Image classification data set "OCT_dataset" (faziya18/retina_ai on GitHub). Class labels (2): AMD, CSR.

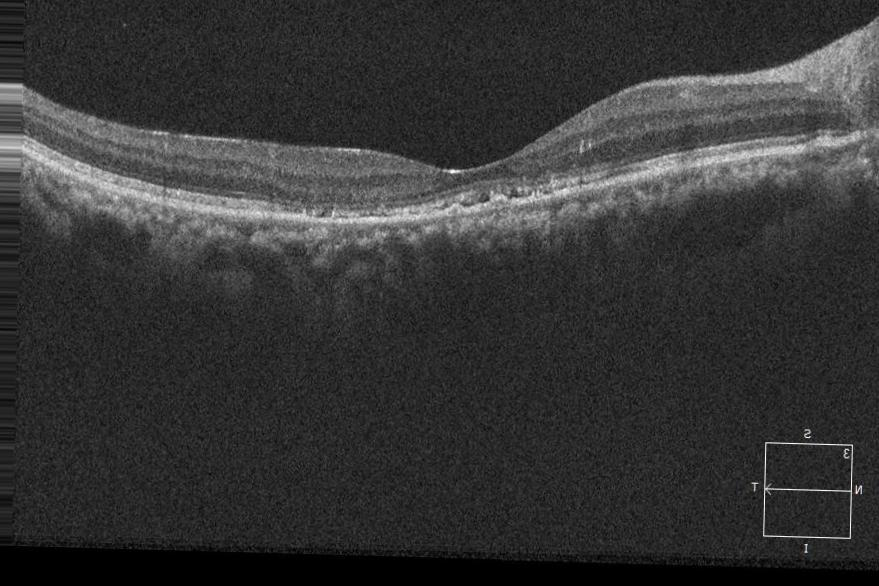
Label: CSR

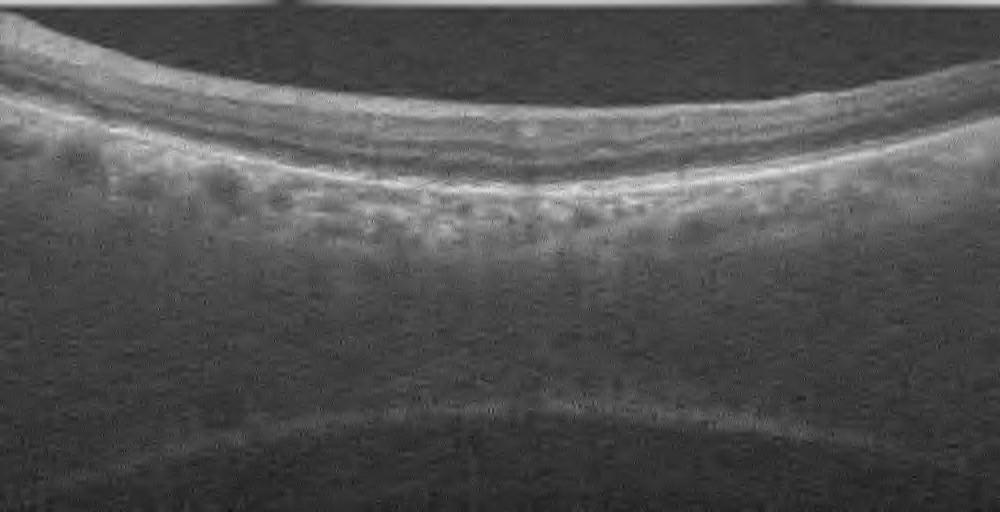
Label: AMD

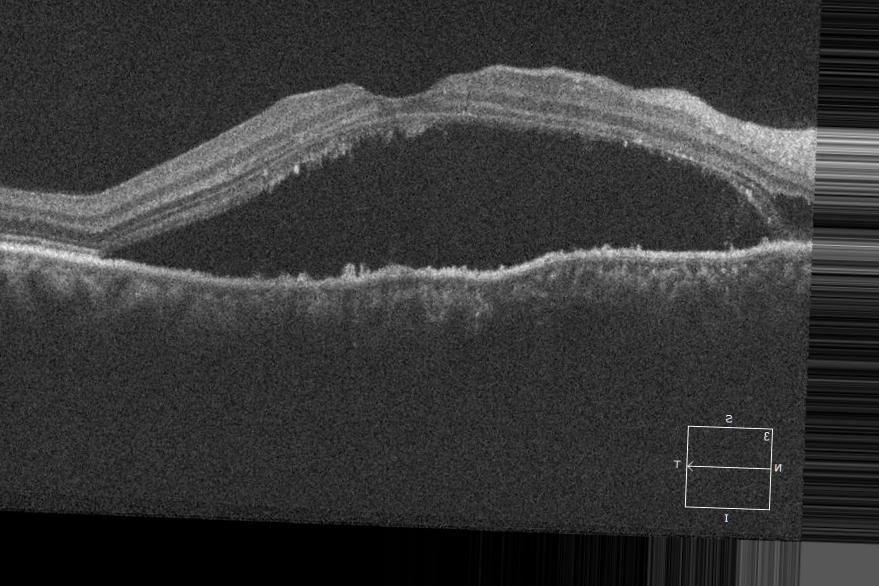
Label: CSR

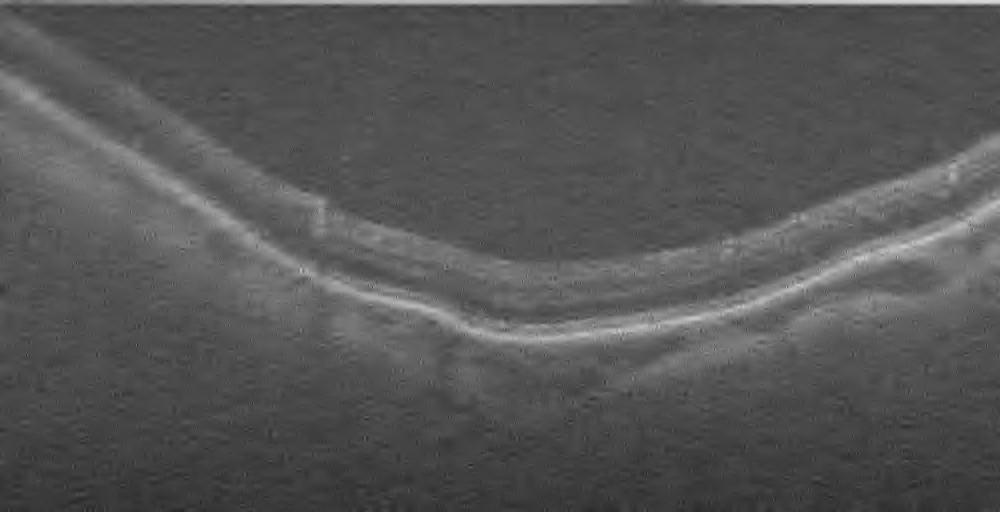
Label: AMD

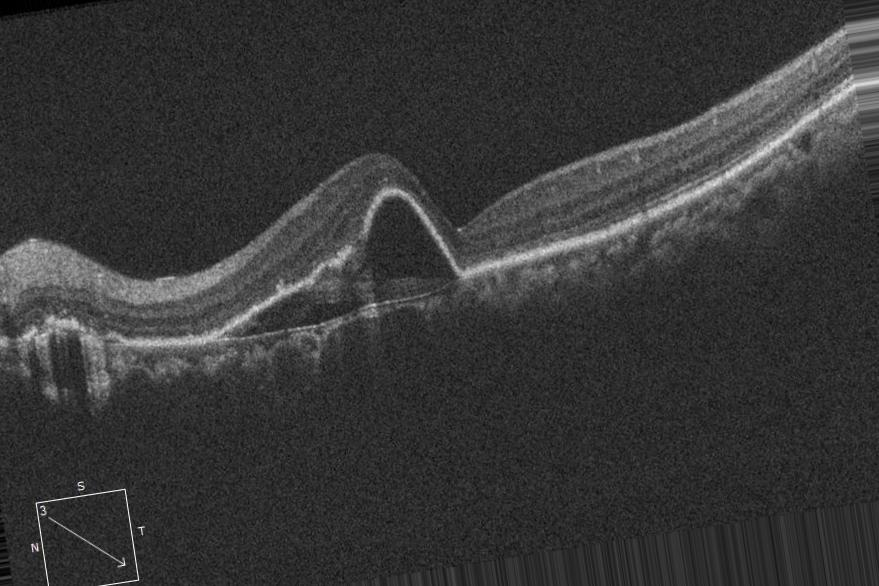
Label: CSR

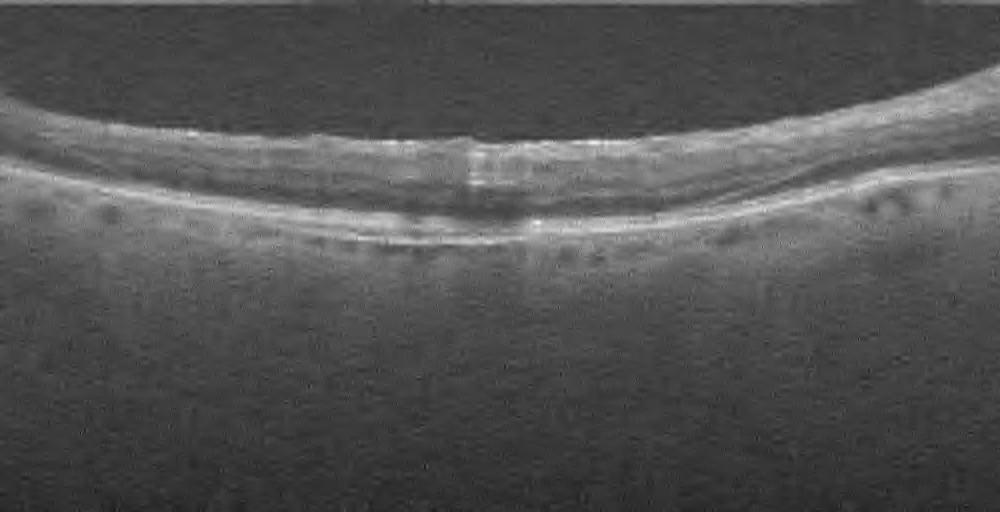
Label: AMD
